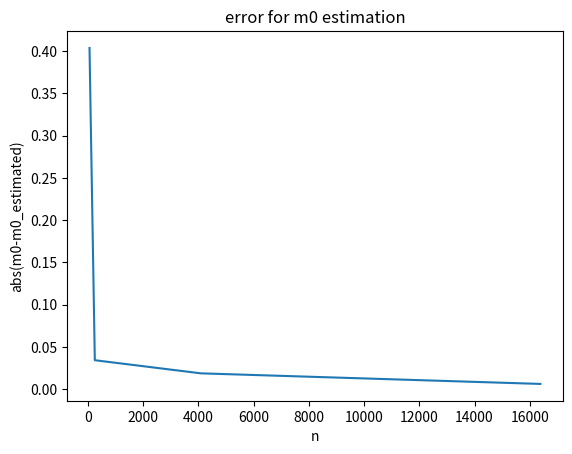
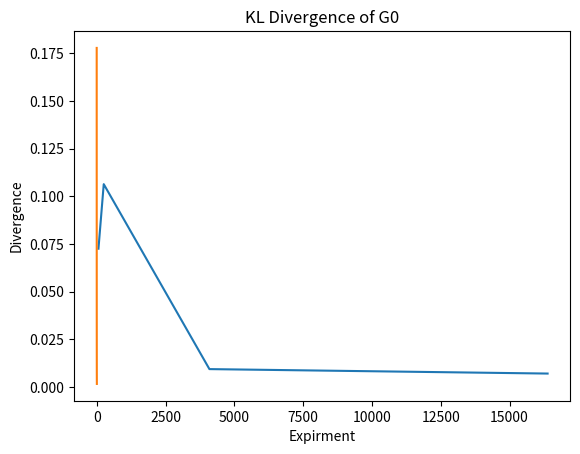
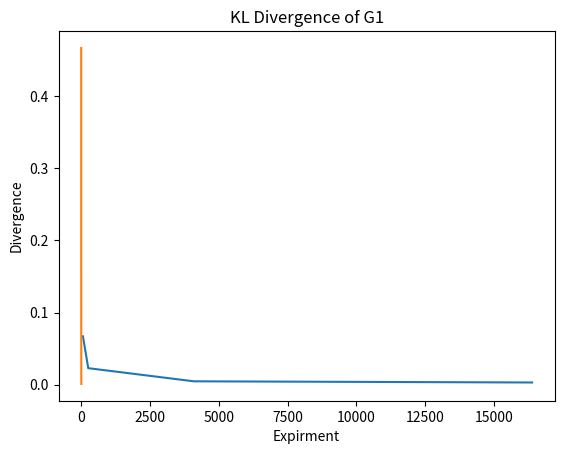
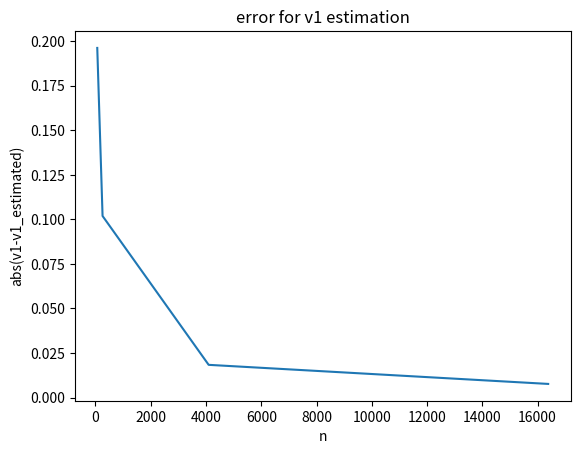
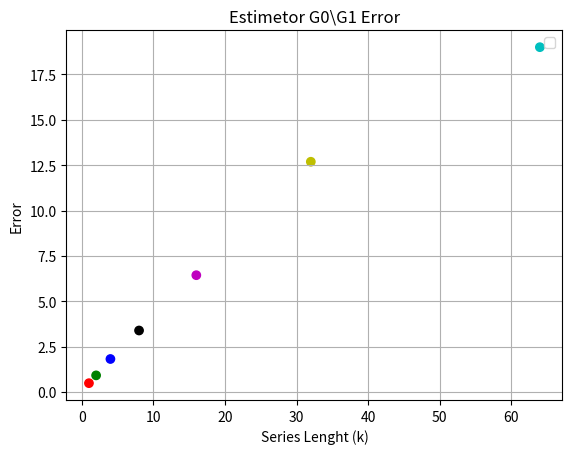

Write Python code to recreate these figures, in order.
import numpy as np
import scipy.stats as stats
import matplotlib.pyplot as plt
import pandas as pd

"""
[redacted]
[redacted]
"""
# [redacted]
m0 = 0.2
v0 = np.sqrt(2)
# [redacted]
m1 = 0.3
v1 = np.sqrt(1.5)
std0 = np.sqrt(v0)
std1 = np.sqrt(v1)
print(m0, std0)
print(m1, std1)

def generate2Gaussians(n):
  """Generate 2 gaussians in an array randomized by bernulish"""
  ber = stats.bernoulli.rvs(0.5,size=n).astype(bool)
  g0 = np.random.normal(m0, std0, n)
  g1 = np.random.normal(m1, std1, n)

  generated = np.zeros(n)
  generated[ber] = g0[ber]
  generated[~ber] = g1[~ber]

  return generated, ber

  # plt.figure(figsize=(10,5))
  # plt.title(f'G0 m={m0}, v={v0}')
  # sigma = np.sqrt(v0)
  # x = np.linspace(m0 - 3*sigma, m0 + 3*sigma, 100)
  # plt.plot(x, stats.norm.pdf(x, m0, sigma))
  # plt.xlabel('Values')

  # plt.figure(figsize=(10,5))
  # plt.title(f'G1 m={m1}, v={v1}')
  # sigma = np.sqrt(v1)
  # x = np.linspace(m1 - 3*sigma, m1 + 3*sigma, 100)
  # plt.plot(x, stats.norm.pdf(x, m1, sigma))
  # plt.xlabel('Values')

  # plt.figure(figsize=(10,5))
  # plt.title(f'Generated')
  # x = plt.hist(generated, bins=100)
  # x = plt.hist(generated, bins=100)
  # plt.xlabel('Values')
#1.
generated, ber = generate2Gaussians(1024)
moe, v0e = stats.norm.fit(generated[ber])
m1e, v1e = stats.norm.fit(generated[~ber])
m0String = 'mean0_estimate'
v0String = 'std0_estimate'
m1String = 'mean1_estimate'
v1String = 'std1_estimate'
dict_res = {m0String:[], v0String:[],
            m1String:[], v1String:[],
            "n":[]}

#2.
n = [64, 256, 4096, 16384]
for i in n:
  generated, ber = generate2Gaussians(i)
  m0e, v0e = stats.norm.fit(generated[ber])
  m1e, v1e = stats.norm.fit(generated[~ber])
  dict_res[m0String].append(m0e)
  dict_res[v0String].append(v0e)
  dict_res[m1String].append(m1e)
  dict_res[v1String].append(v1e)
  dict_res['n'].append(i)

df = pd.DataFrame(dict_res)
df[m0String+'_err']=np.abs(df[m0String]-m0)
df[v0String+'_err']=np.abs(df[v0String]-std0)
df[m1String+'_err']=np.abs(df[m1String]-m1)
df[v1String+'_err']=np.abs(df[v1String]-std1)

print(df)


plt.figure(); plt.title('error for m0 estimation'); plt.xlabel('n'); plt.ylabel('abs(m0-m0_estimated)') ;plt.plot(dict_res['n'], df[m0String+'_err'])
plt.figure(); plt.title('error for v0 estimation'); plt.xlabel('n'); plt.ylabel('abs(v0-v0_estimated)') ;plt.plot(dict_res['n'], df[m1String+'_err'])
plt.figure(); plt.title('error for m1 estimation'); plt.xlabel('n'); plt.ylabel('abs(m1-m1_estimated)') ;plt.plot(dict_res['n'], df[v0String+'_err'])
plt.figure(); plt.title('error for v1 estimation'); plt.xlabel('n'); plt.ylabel('abs(v1-v1_estimated)') ;plt.plot(dict_res['n'], df[v1String+'_err'])

def generate2GaussiansSeries(n, k):
  """Generate 2 gaussians in an array randomized by bernulish"""
  ber = stats.bernoulli.rvs(0.5,size=n).astype(bool)
  D=[]
  for q in ber:
    if q:
      D.append(np.random.normal(m0, std0, 2**k))
    else:
      D.append(np.random.normal(m1, std1, 2**k))

  return D, ber
#3.
def kl_mvn(m0, s0, m1, s1):
 """
 computes KL divergence from a single Gaussian mu0,std0 to
 Gaussian mu1,std1. """
 return np.log(s1/s0)+(s0**2+(m0-m1)**2)/(2*s1**2)-1/2

errors = dict()
series_size = 512
my_from_est_all = []
mu_stdG0 = []
mu_stdG1 = []
dict_res = {m0String:[], v0String:[],
            m1String:[], v1String:[],
            "k":[]}
# expirements k 0..7
for k in range(0, 7):
    error = 0
    step = 2**k
    # generated = each points is maybe from g0 and maybe from g1 by bernula
    D, ber = generate2GaussiansSeries(512, k)
    D = np.array(D)
    my_from_est = []
    i0 = 0
    D_flat = D.flatten()
    for index, i in enumerate(range(0, series_size)):
        # check gausian is more likely
        g0_est = np.log(stats.norm(m0, std0).pdf(D_flat[step*i:step*(i+1)])).sum()
        g1_est = np.log(stats.norm(m1, std1).pdf(D_flat[step*i:step*(i+1)])).sum()
        my_from_est.append(g0_est > g1_est)
        error += int(my_from_est[-1] != ber[index])
        i0 = i
    my_from_est = np.array(my_from_est)
    mu_stdG0 = stats.norm.fit(D[my_from_est].flatten())
    mu_stdG1 = stats.norm.fit(D[~my_from_est].flatten())
    dict_res[m0String].append(mu_stdG0[0])
    dict_res[v0String].append(mu_stdG0[1])
    dict_res[m1String].append(mu_stdG1[0])
    dict_res[v1String].append(mu_stdG1[1])
    dict_res['k'].append(k)

    errors[str(k)] = error
df_est = pd.DataFrame(dict_res)
print(df_est)

kldg1=[]
kldg0=[]
# KL Divergance
for k in range(0,7):
  kldg0.append(kl_mvn(m0, std0, df_est.loc[k, m0String], df_est.loc[k, v0String]))
  kldg1.append(kl_mvn(m1, std1, df_est.loc[k, m1String], df_est.loc[k, v1String]))
print(errors)
plt.figure()
plt.title("Estimetor G0\G1 Error")
plt.ylabel("Error")
plt.xlabel("Series Lenght (k)")
plt.grid()
number_series = (series_size/np.array([2**k for k in range(0,7)]))
plt.scatter([2**k for k in range(0,7)] ,np.array(list(errors.values()))/number_series, color=['r', 'g', 'b', 'k', 'm', 'y','c'])
plt.legend()
plt.figure(2)
plt.title("KL Divergence of G0")
plt.ylabel("Divergence")
plt.xlabel("Expirment")
plt.plot(kldg0)

plt.figure(3)
plt.title("KL Divergence of G1")
plt.ylabel("Divergence")
plt.xlabel("Expirment")
plt.plot(kldg1)
